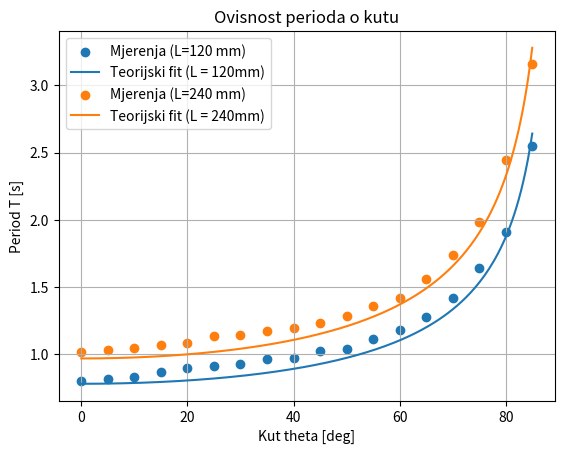

Write the Python code that produced this figure.
import numpy as numpy
import matplotlib.pyplot as pyplot

kut_deg = [0, 5, 10, 15, 20, 25, 30, 35, 40, 45, 50, 55, 60, 65, 70, 75, 80, 85]
T_120 = [0.8020, 0.8187, 0.8327, 0.8660, 0.8980, 0.9153, 0.9293, 0.9653, 0.9747, 1.0200, 1.0373, 1.1160, 1.1780, 1.2733, 1.4180, 1.6373, 1.9100, 2.5460]
T_240 = [1.0140, 1.0320, 1.0433, 1.0673, 1.0840, 1.1320, 1.1440, 1.1720, 1.1980, 1.2293, 1.2813, 1.3573, 1.4200, 1.5600, 1.7413, 1.9840, 2.4473, 3.1573]

np_kut = numpy.array(kut_deg)
np_T120 = numpy.array(T_120)
np_T240 = numpy.array(T_240)

g = 9.81

kut_rad = numpy.radians(np_kut)

#y = T^2, x = (4 * pi^2) / (g * cos(theta))
Y_120 = np_T120 ** 2
Y_240 = np_T240 ** 2
X = (4 * (numpy.pi ** 2)) / (g * numpy.cos(kut_rad))

#nagib preko formule 3    a = sum(x*y) / sum(x^2)
l_fit_120 = numpy.sum(X * Y_120) / numpy.sum(X ** 2)
l_fit_240 = numpy.sum(X * Y_240) / numpy.sum(X ** 2)

#u metrima za pogresku
L1_stvarno = 0.120 # m
L2_stvarno = 0.240 # m

rel_err_120 = abs(l_fit_120 - L1_stvarno) / L1_stvarno
rel_err_240 = abs(l_fit_240 - L2_stvarno) / L2_stvarno



print(f"Za L = 120 mm izmjerena efektivna duljina l = {l_fit_120:.4f} m")
print(f"Relativna pogreska = {rel_err_120 * 100:.2f} %\n")

print(f"Za L = 240 mm izmjerena efektivna duljina l = {l_fit_240:.4f} m")
print(f"Relativna pogreska = {rel_err_240 * 100:.2f} %\n")



kut_fit_deg = numpy.linspace(0, 85, 200)
kut_fit_rad = numpy.radians(kut_fit_deg)


def izracunaj_T(kutovi_rad, l):
    return 2 * numpy.pi * numpy.sqrt(l / (g * numpy.cos(kutovi_rad)))

#graf
pyplot.scatter(np_kut, np_T120, label="Mjerenja (L=120 mm)")
pyplot.plot(kut_fit_deg, izracunaj_T(kut_fit_rad, l_fit_120), label="Teorijski fit (L = 120mm)")
pyplot.scatter(np_kut, np_T240, label="Mjerenja (L=240 mm)")
pyplot.plot(kut_fit_deg, izracunaj_T(kut_fit_rad, l_fit_240), label="Teorijski fit (L = 240mm)")

pyplot.xlabel("Kut theta [deg]")
pyplot.ylabel("Period T [s]")
pyplot.title("Ovisnost perioda o kutu")
pyplot.grid(True)
pyplot.legend()
pyplot.show()
